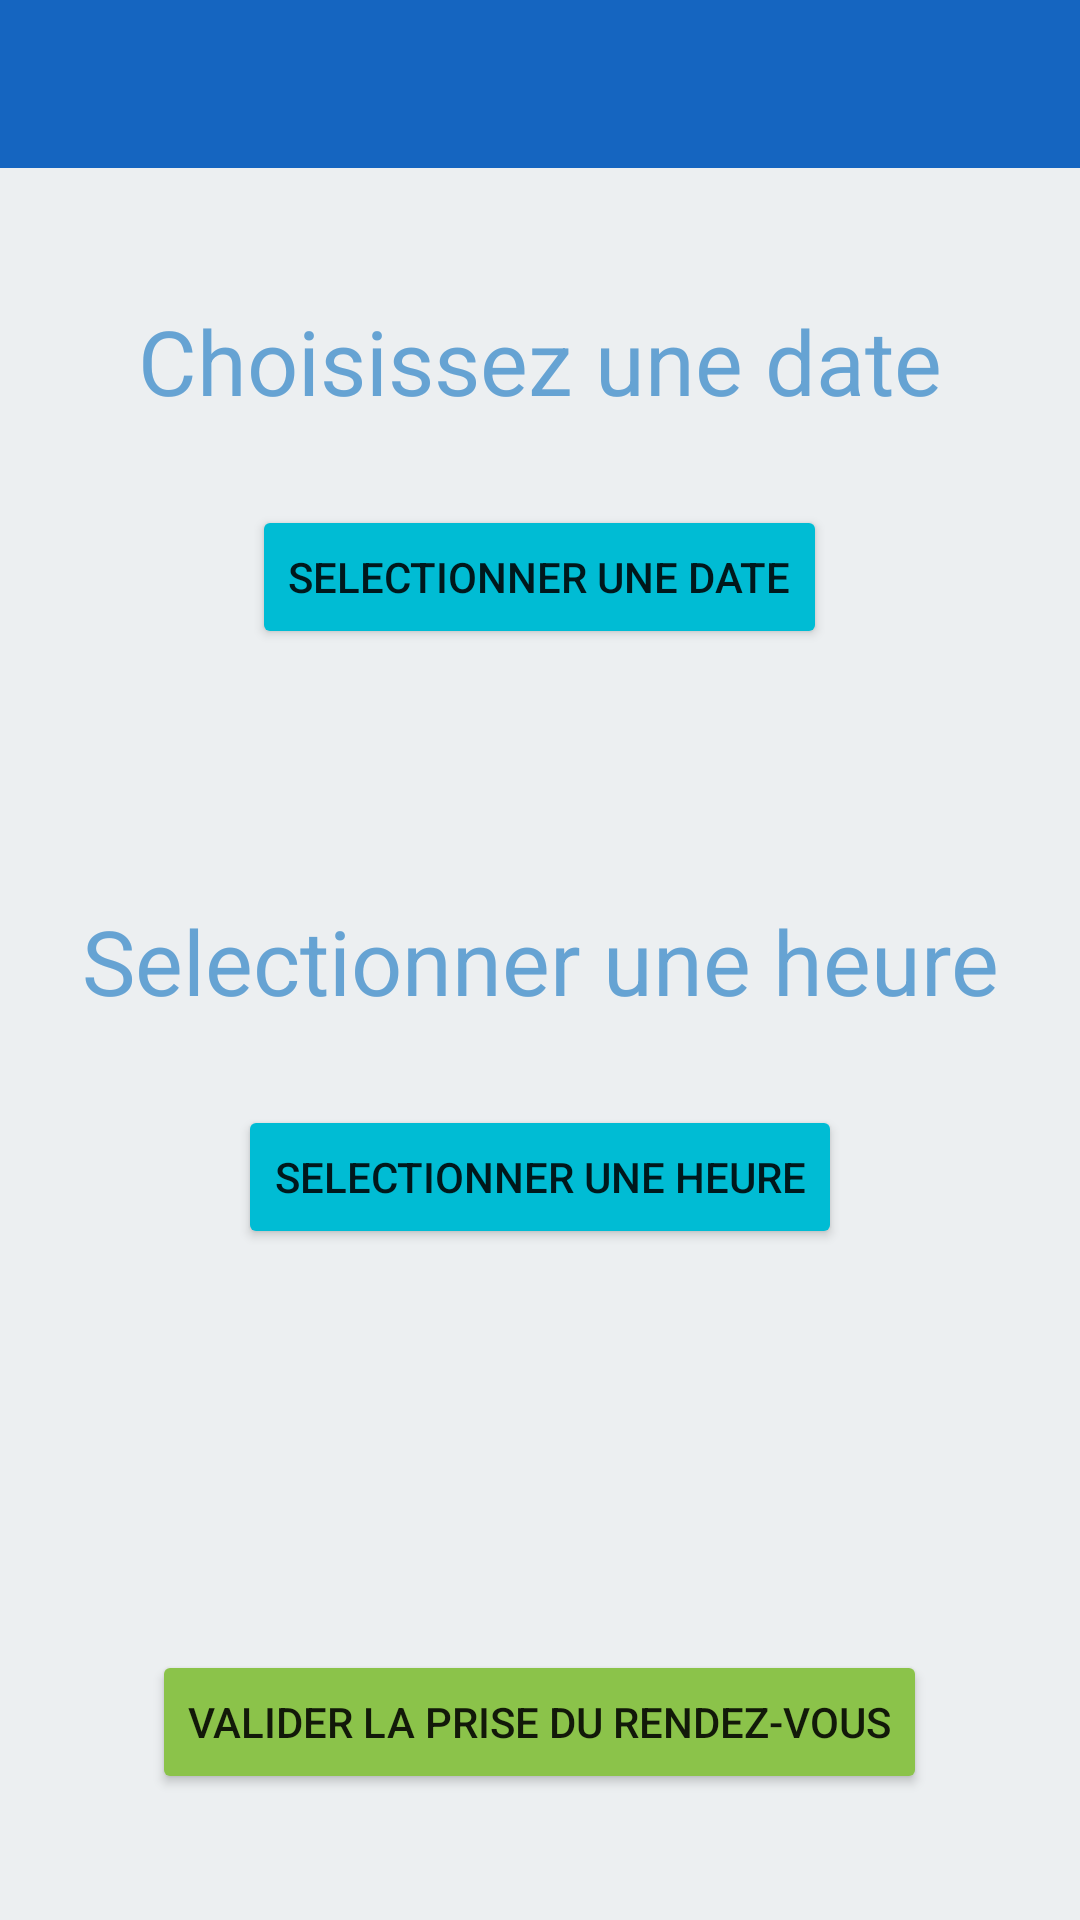

The Android layout XML behind this screen, and the referenced resources:
<!-- AndroidManifest.xml: application theme GsbTheme -->
<!-- res/layout/activity_prendre_r_d_v.xml -->
<?xml version="1.0" encoding="utf-8"?>
<androidx.constraintlayout.widget.ConstraintLayout
        xmlns:android="http://schemas.android.com/apk/res/android"
        xmlns:tools="http://schemas.android.com/tools"
        xmlns:app="http://schemas.android.com/apk/res-auto"
        android:layout_width="match_parent"
        android:layout_height="match_parent"
        tools:context=".view.PrendreRDV">


    <LinearLayout
            android:orientation="vertical"
            android:layout_width="match_parent"
            android:layout_height="match_parent">
        <TextView
                android:id="@+id/textViewAfficheDate"
                android:layout_width="wrap_content"
                android:layout_height="wrap_content"
                android:layout_above="@id/button"
                android:layout_marginBottom="28dp"
                android:text="Choisissez une date"
                android:textSize="30sp" android:textColor="#66A3D3" android:layout_gravity="center"
                android:layout_marginTop="100dp"/>
        <Button
                android:id="@+id/button"
                android:layout_width="wrap_content"
                android:layout_height="wrap_content"
                android:text="Selectionner une date" android:gravity="center|center_horizontal|center_vertical"
                android:layout_gravity="center" android:backgroundTint="#00BCD4"/>
    </LinearLayout>

    <LinearLayout
            android:orientation="vertical"
            android:layout_width="match_parent"
            android:layout_height="match_parent">
        <TextView
                android:id="@+id/textViewAfficheHeure"
                android:layout_width="match_parent"
                android:layout_height="wrap_content"
                android:layout_above="@id/buttonhr"
                android:layout_marginBottom="28dp"
                android:text="Selectionner une heure"
                android:textSize="30sp" android:textColor="#66A3D3" android:layout_gravity="center"
                android:layout_marginTop="300dp" android:gravity="center"/>
        <Button
                android:id="@+id/buttonhr"
                android:layout_width="wrap_content"
                android:layout_height="wrap_content"
                android:text="Selectionner une heure" android:gravity="center|center_horizontal|center_vertical"
                android:layout_gravity="center" android:backgroundTint="#00BCD4"/>
    </LinearLayout>
    <LinearLayout
            android:orientation="vertical"
            android:layout_width="match_parent"
            android:layout_height="match_parent">
        <Button
                android:text="Valider la prise du rendez-vous"
                android:layout_width="wrap_content"
                android:layout_height="wrap_content" android:id="@+id/buttonvaliderdv" android:gravity="center"
                android:layout_gravity="center" android:layout_marginTop="550dp" android:backgroundTint="#8BC34A"/>
    </LinearLayout>
    <FrameLayout
            android:layout_width="match_parent"
            android:layout_height="match_parent" android:background="#004CAF50">

        
        <include
                layout="@layout/toolbar">
        </include>
    </FrameLayout>

</androidx.constraintlayout.widget.ConstraintLayout>
<!-- res/layout/toolbar.xml (included above) -->
<?xml version="1.0" encoding="utf-8" ?>
<androidx.appcompat.widget.Toolbar
        xmlns:android="http://schemas.android.com/apk/res/android"
        xmlns:app="http://schemas.android.com/apk/res-auto"
        android:layout_width="match_parent"
        android:layout_height="wrap_content"
        android:background="?attr/colorPrimary"
        android:theme="?attr/actionBarTheme"
        app:titleTextAppearance="@style/Toolbar.TitleText"
        android:minHeight="?attr/actionBarSize"
        android:id="@+id/toolbar"
        app:layout_constraintTop_toTopOf="parent"
        app:layout_constraintEnd_toEndOf="parent"
        app:layout_constraintStart_toStartOf="parent"
/>
<!-- resources referenced by this layout -->
<resources>
  <style name="Toolbar.TitleText" parent="TextAppearance.Widget.AppCompat.Toolbar.Title">
          <item name="android:textSize">21sp</item>
          <item name="android:textStyle">bold</item>
          <item name="android:textColor">#fff</item>
      </style>
  <style name="GsbTheme" parent="Theme.AppCompat.Light.NoActionBar">
          
          <item name="colorPrimary">@color/colorPrimary</item>
          <item name="colorPrimaryDark">@color/colorPrimaryDark</item>
          <item name="colorAccent">@color/colorAccent</item>
  
          
          <item name="android:windowBackground">@color/background_gray</item>
      </style>
  <color name="colorPrimary">#1565c0</color>
  <color name="colorPrimaryDark">#003c8f</color>
  <color name="colorAccent">#5e92f3</color>
  <color name="background_gray">#eceff1</color>
</resources>
